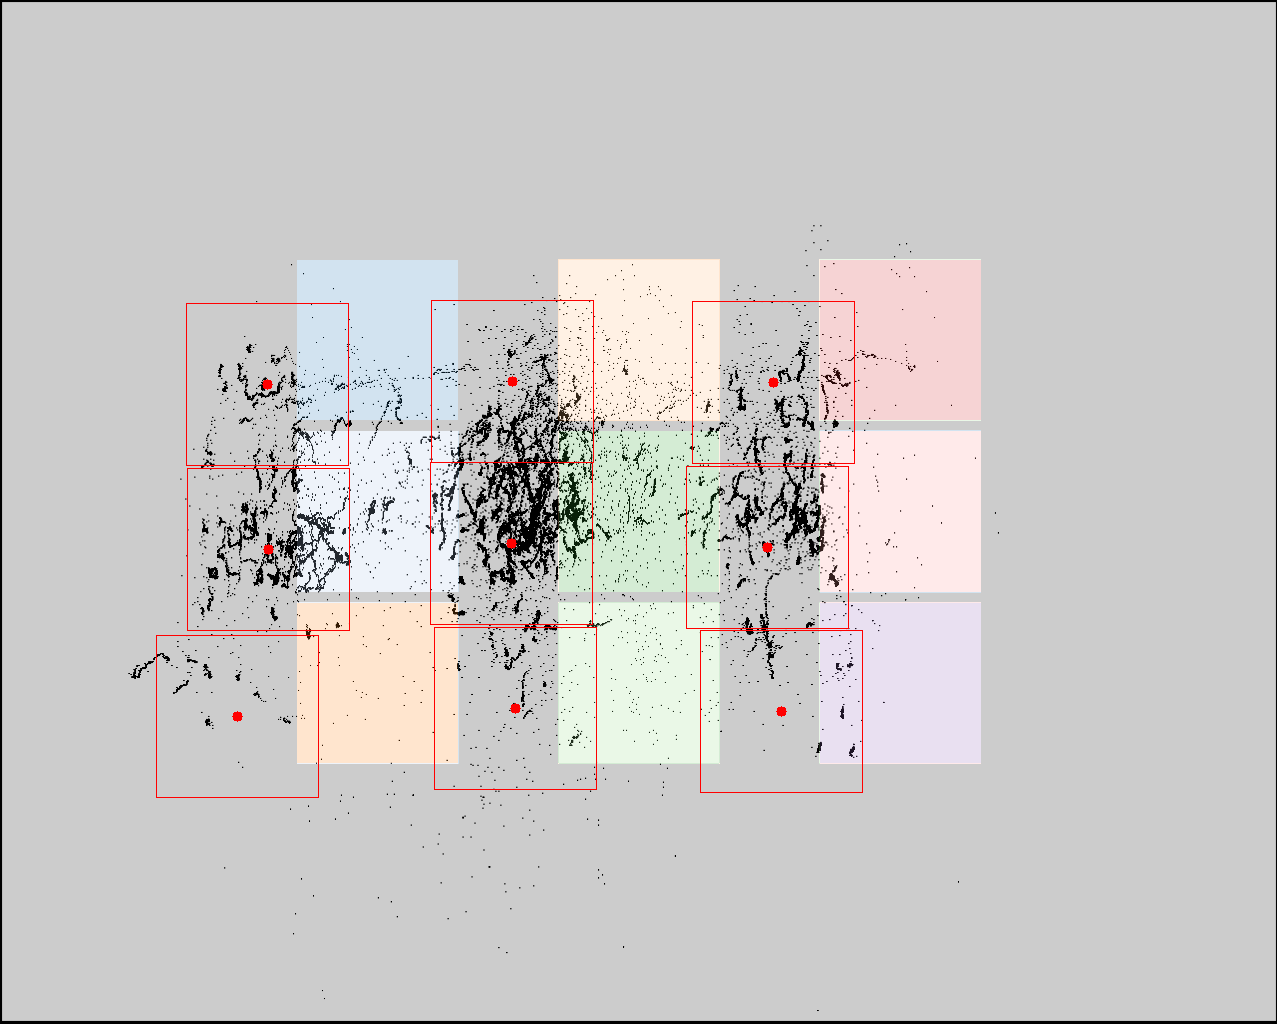

The file beside this chart, header and first rows:
click0, click1, click2, click3, click4, click5, click6, click7, click8
267, 268, 237, 512, 511, 515, 773, 767, 781
384, 549, 716, 381, 543, 708, 382, 547, 711
